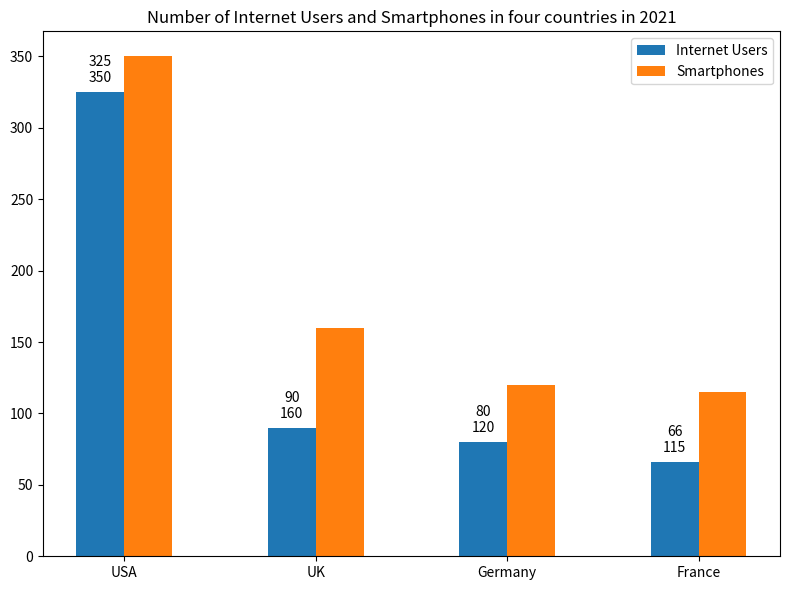

Here is the Python script that generated this plot: (Note: this script raises an exception after producing the figure.)

import matplotlib.pyplot as plt
import numpy as np

#create figure
fig = plt.figure(figsize=(8, 6))

#set up data
data = [['USA', 325, 350], 
        ['UK', 90, 160],
        ['Germany', 80, 120],
        ['France', 66, 115]]

#create bar chart
x_positions = np.arange(len(data))
bar_width = 0.25

#plot bar
plt.bar(x_positions, [i[1] for i in data], width=bar_width, label='Internet Users')
plt.bar(x_positions + bar_width, [i[2] for i in data], width=bar_width, label='Smartphones')

#set x-axis
plt.xticks(x_positions + bar_width/2, [i[0] for i in data])

#set title
plt.title('Number of Internet Users and Smartphones in four countries in 2021')

#display legend
plt.legend(loc='best')

#display value
for x, y, z in zip(x_positions, [i[1] for i in data], [i[2] for i in data]):
    plt.annotate(str(y)+'\n'+str(z), xy=(x, y), xytext=(0, 5), 
                 textcoords='offset points',
                 ha='center', va='bottom')

#resize the image
plt.tight_layout()

#save the figure
plt.savefig('Bar Chart/png/197.png')

#clear the current image state
plt.clf()